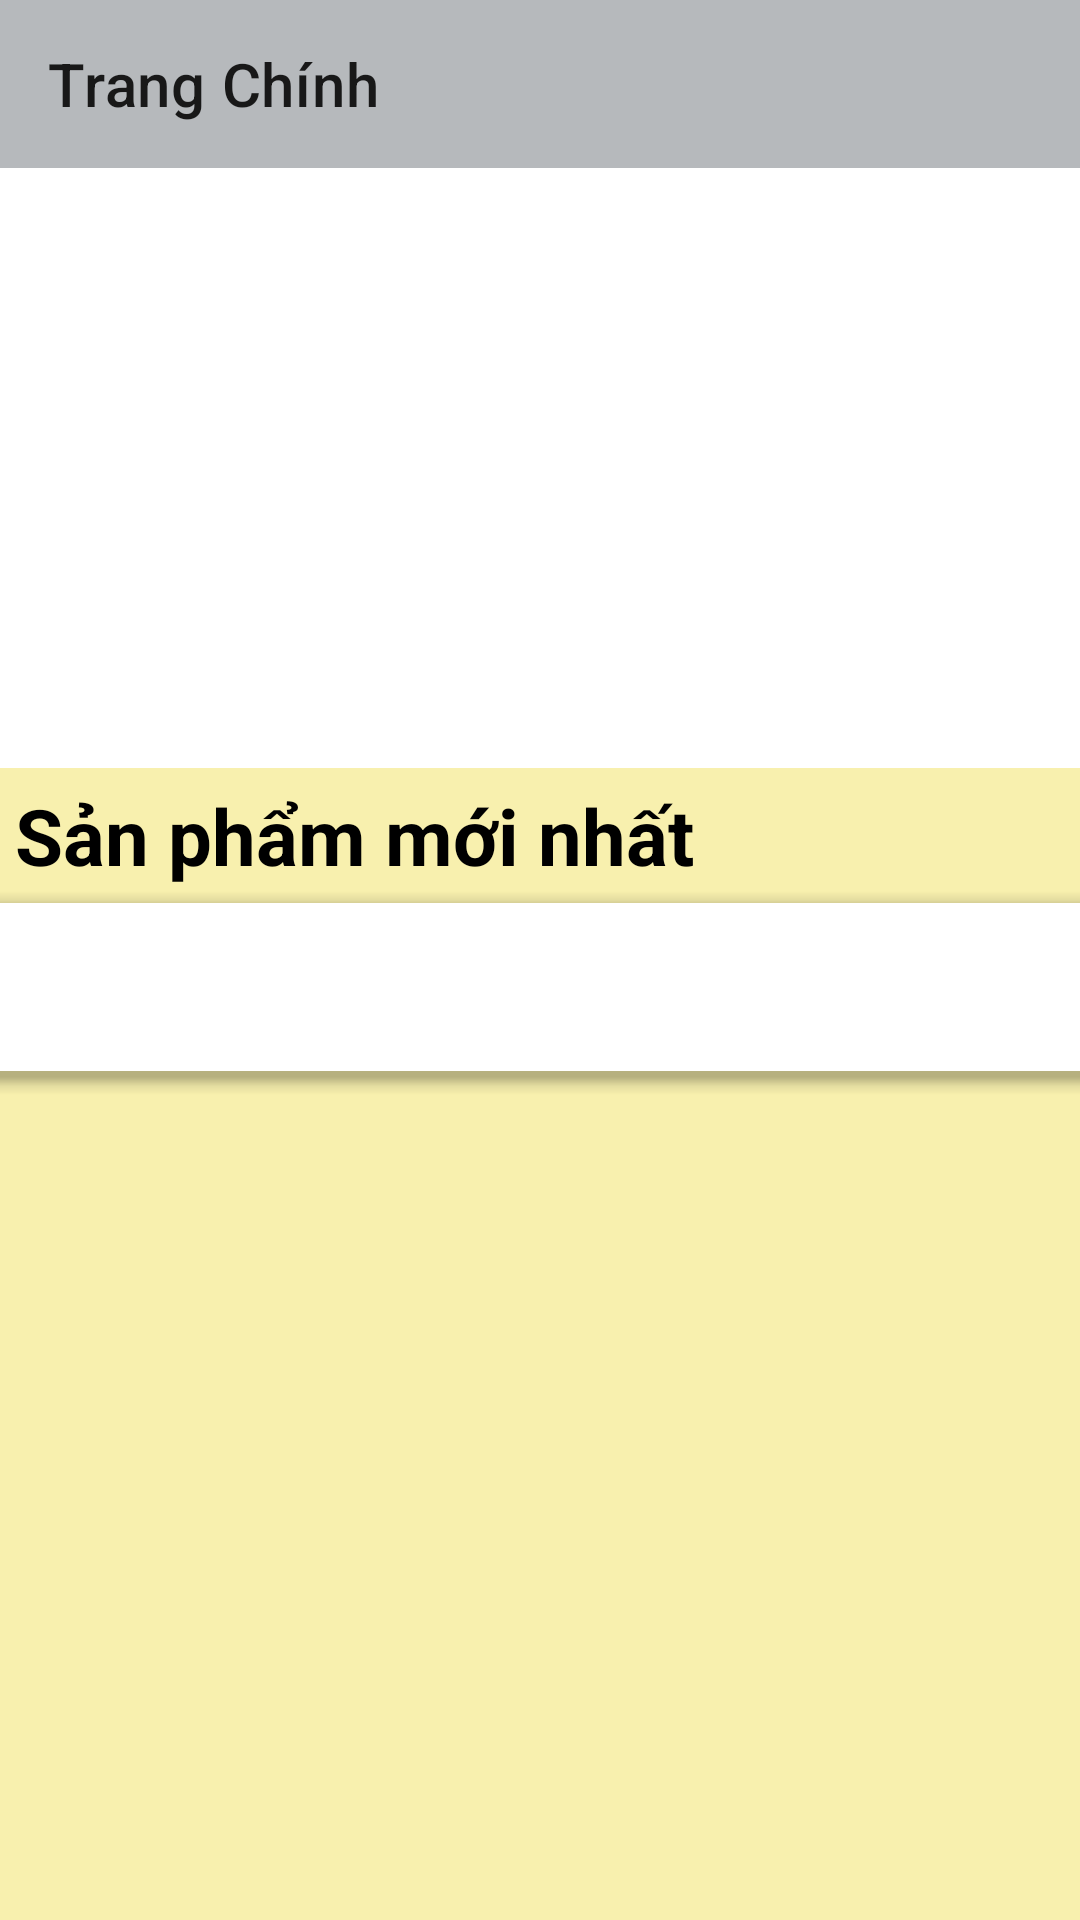

Here is an Android app screen rendered from its layout file. Give the layout XML and the strings, colors and styles it references.
<!-- AndroidManifest.xml: application theme Theme.AppCuaHang -->
<!-- res/layout/activity_main.xml -->
<?xml version="1.0" encoding="utf-8"?>
<LinearLayout xmlns:android="http://schemas.android.com/apk/res/android"
    xmlns:app="http://schemas.android.com/apk/res-auto"
    xmlns:tools="http://schemas.android.com/tools"
    android:layout_width="match_parent"
    android:layout_height="match_parent"
    tools:context=".Activity.MainActivity">

    <androidx.drawerlayout.widget.DrawerLayout
        android:id="@+id/drawerLayout"
        android:layout_width="match_parent"
        android:layout_height="match_parent">

        <LinearLayout
            android:orientation="vertical"
            android:layout_width="match_parent"
            android:layout_height="match_parent">

            <androidx.appcompat.widget.Toolbar
                android:id="@+id/toolBarMain"
                app:title="Trang Chính"
                android:background="#B6B9BC"
                android:layout_width="match_parent"
                android:layout_height="?attr/actionBarSize"></androidx.appcompat.widget.Toolbar>

            <ViewFlipper
                android:id="@+id/viewFlipper"
                android:layout_width="match_parent"
                android:layout_height="200dp"></ViewFlipper>

            <LinearLayout
                android:orientation="vertical"
                android:background="#F8F0AE"
                android:layout_width="match_parent"
                android:layout_height="match_parent">

                <TextView
                    android:text="Sản phẩm mới nhất"
                    android:textSize="26sp"
                    android:textColor="@color/black"
                    android:textStyle="bold"
                    android:layout_margin="5dp"
                    android:layout_width="wrap_content"
                    android:layout_height="wrap_content"></TextView>

                <androidx.recyclerview.widget.RecyclerView
                    android:id="@+id/recyclerView"
                    android:layout_width="match_parent"
                    android:layout_height="wrap_content"></androidx.recyclerview.widget.RecyclerView>
                <com.google.android.material.bottomappbar.BottomAppBar
                    android:layout_width="match_parent"
                    android:layout_height="wrap_content"
                    tools:ignore="BottomAppBar"></com.google.android.material.bottomappbar.BottomAppBar>

            </LinearLayout>

        </LinearLayout>
        <com.google.android.material.navigation.NavigationView
            android:id="@+id/navigationView"
            android:layout_gravity="start"
            android:layout_width="match_parent"
            android:layout_height="match_parent">

            <ListView
                android:id="@+id/listView"
                android:layout_width="match_parent"
                android:layout_height="wrap_content"></ListView>

        </com.google.android.material.navigation.NavigationView>

    </androidx.drawerlayout.widget.DrawerLayout>

</LinearLayout>
<!-- resources referenced by this layout -->
<resources>
  <style name="Theme.AppCuaHang" parent="Theme.MaterialComponents.DayNight.NoActionBar">
          
          <item name="colorPrimary">@color/purple_500</item>
          <item name="colorPrimaryVariant">@color/purple_700</item>
          <item name="colorOnPrimary">@color/white</item>
          
          <item name="colorSecondary">@color/teal_200</item>
          <item name="colorSecondaryVariant">@color/teal_700</item>
          <item name="colorOnSecondary">@color/black</item>
          
          <item name="android:statusBarColor" tools:targetApi="l">?attr/colorPrimaryVariant</item>
          
      </style>
  <!-- not gathered from this repository: default colours our renderer supplied (Android Studio template values) -->
  <color name="purple_500">#FF6200EE</color>
  <color name="purple_700">#FF3700B3</color>
  <color name="teal_200">#FF03DAC5</color>
  <color name="teal_700">#FF018786</color>
  <color name="black">#FF000000</color>
  <color name="white">#FFFFFFFF</color>
</resources>
